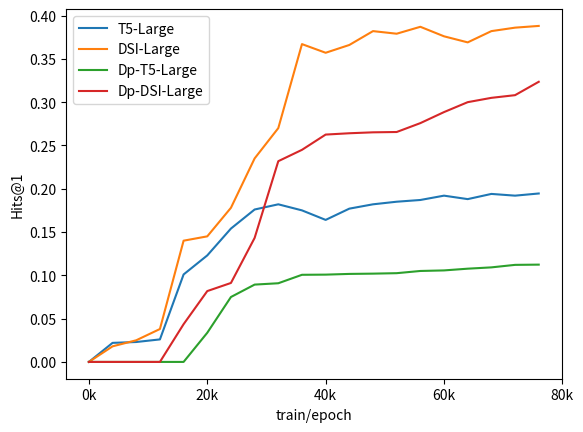

Here is the Python script that generated this plot: (Note: this script raises an exception after producing the figure.)
import matplotlib.pyplot as plt
from matplotlib.backends.backend_pdf import PdfPages
import mpl_toolkits.axisartist as axisartist
import numpy as np
import random
#draw an axis
# def draw_clear_borad(left,right,down,up):
#     board=plt.figure()#create the board
#     axis=axisartist.Subplot(board,111)#create the axis 
#     board.add_axes(axis)
#     axis.set_aspect("equal")
#     axis.axis[:].set_visible(False)#hide the original axis

#     axis.axis["x"]=axis.new_floating_axis(0,0)
#     axis.axis["x"].set_axisline_style("->")
#     axis.axis["x"].set_axis_direction("top")
#     axis.set_xlim(left,right)

#     axis.axis["y"]=axis.new_floating_axis(1,0)
#     axis.axis["y"].set_axisline_style("->")
#     axis.axis["y"].set_axis_direction("right")
#     axis.set_ylim(down,up)
    
def draw_linear_function(k,b,left,right):
    x=np.linspace(left,right,100)
    y=k*x+b
    plt.plot(x,y)
def draw_accuracy(epochs):
    '''
    'o'：圆圈标记
    's'：正方形标记
    'D'：菱形标记
    '+'：加号标记
    'x'：叉号标记
    '*'：星号标记
    '.'：小点标记
    ','：小逗号标记
    'v'：下三角标记
    '^'：上三角标记
    '<'：左三角标记
    '>'：右三角标记
    'p'：五边形标记
    'H'：六边形标记
    '1'：下指针标记
    '2'：上指针标记
    '3'：左指针标记
    '4'：右指针标记
    '8'：八边形标记
    '''
    t5accuracy=[0, 0.022, 0.023,0.026,0.101, 0.123, 0.154, 0.176, 0.182, 0.175,0.164,0.177,0.182,0.185,0.187,0.192,0.188,0.194,0.192,0.1945]
    # t5accuracy=[0,0.01,0.015, 0.022, 0.023,0.026,0.101, 0.123, 0.154, 0.24,0.26,0.40,0.536028446633177, 0.5402465486532915,  0.5493681178620721,0.5482323894146443, 0.5525392197291528, 0.5585141033290077,  0.5762802774725705,0.5730898603757285]
    dsiacc=[0, 0.018, 0.025,0.038,0.140, 0.145, 0.178, 0.235, 0.270, 0.367,0.357,0.366,0.382,0.379,0.387,0.376,0.369,0.382,0.386,0.388]
    # dsiacc=[0, 0.018, 0.025,0.26,0.27, 0.36, 0.45, 0.59,0.603925578082897, 0.6220886636506954, 0.6280863683111149, 0.6442335860148601, 0.6448877142489648, 0.6538950692456568, 0.6539623705766052, 0.6631813284958284, 0.6640366828032062, 0.6642139319082223, 0.6675140584771186, 0.672571075705655]
    
    # dp_t5acc=[i-random.uniform(0.03,0.15) for i in t5accuracy]
    # dp_t5acc=[i if i>=0 else 0 for i in dp_t5acc]
    # dp_t5acc=[0, 0, 0, 0, 0, 0, 0, 0, 0.09749538923004536, 0.16064037514849422, 0.2215201722652697, 0.30168513177301143, 0.4054558855495315, 0.3992576082346443, 0.49244829296110654, 0.4669865230116491, 0.4451970845156674, 0.5023095500548324, 0.4349214541848428, 0.5174939991551119]
    
    dp_t5acc=[0, 0, 0, 0, 0, 0.03367642621999847, 0.10766847850581884, 0.09084649993553119, 0.11207526677088805, 0.1123472572466394, 0.10195090516849159, 0.10567425423382353, 0.07496772739806688, 0.08929529250413379, 0.10060969871609321, 0.1008, 0.10247397536959693, 0.1050262291879676, 0.10162615373118646, 0.10917834161895903]
    dp_t5acc.sort()
    # print(dp_t5acc)
    # dpdsiacc=[i-random.uniform(0.03,0.15) for i in dsiacc]
    # dpdsiacc=[i if i>=0 else 0 for i in dpdsiacc]
    # dpdsiacc=[0, 0, 0, 0.13045229894707663, 0.1560448862515711, 0.2932021695145677, 0.3312495836322222, 0.5588271907659256, 0.4982467514770149, 0.562438721366124, 0.4816237593995508, 0.5070599192166964, 0.5368493477963293, 0.5967079957248783, 0.5607432066522335, 0.5882006074851899, 0.5906823575528566, 0.5264937753453328, 0.5636235951697413, 0.5317187463609268]
    dpdsiacc=[0, 0, 0, 0, 0.09118390088319606, 0.04358006720536005, 0.08181246501280849, 0.1431950696978309, 0.23180876497180997, 0.30803925104085117, 0.244911119660703, 0.2999557123472819, 0.26405567622910814, 0.2651283202370304, 0.27575752864649206, 0.3234823880924169, 0.30494873172431325, 0.2655000497317285, 0.26252992732983593, 0.2885028955053156]
    dpdsiacc.sort()
    # print(dpdsiacc)
    '''
    [0, 0, 0, 0, 0, 0.03367642621999847, 0.10766847850581884, 0.09084649993553119, 0.11207526677088805, 0.05823472572466394, 0.07195090516849159, 0.09674254233823519, 0.07496772739806688, 0.08929529250413379, 0.05609698716093203, 0.05366539896171568, 0.13247397536959693, 0.1450262291879676, 0.14162615373118645, 0.10917834161895903]
    [0, 0, 0, 0, 0.09118390088319606, 0.04358006720536005, 0.08181246501280849, 0.1431950696978309, 0.23180876497180997, 0.30803925104085117, 0.244911119660703, 0.2999557123472819, 0.26405567622910814, 0.2651283202370304, 0.27575752864649206, 0.3234823880924169, 0.30494873172431325, 0.2655000497317285, 0.26252992732983593, 0.2885028955053156]
    '''
    plt.plot(epochs,
             t5accuracy,
            #  marker='o',
            #  linestyle='-',
            label='T5-Large')
    plt.plot(epochs,dsiacc,label='DSI-Large',
            #  marker='.'
             )
    plt.plot(epochs,dp_t5acc,label='Dp-T5-Large',
            #  marker='D'
             )
    plt.plot(epochs,dpdsiacc,label='Dp-DSI-Large',
            #  marker='s'
             )
    
    tmx=[i for i in range(0,21,5)]
    plt.xticks(tmx,[f'{4*e}k' for e in tmx])#set the scale of axis x
    # plt.yticks([0.8,0.85,0.9,0.95],['80%', '85%', '90%', '95%'])
    # plt.title('Hits@1')
    plt.xlabel('train/epoch')
    plt.ylabel('Hits@1')
    # plt.ylabel('Hits@5')
    # plt.ylabel('Hits@10')
    plt.legend()#set the legend
    # plt.grid(True)

def draw_HeatMap(matrix):
    # heat map
    plt.imshow(matrix, cmap='viridis')
    plt.colorbar()

def draw_scatter(x,y,cluster_labels):
    #scatter map
    plt.scatter(x, y, c=cluster_labels, cmap='viridis')
    plt.legend()
    plt.show()
if __name__ == '__main__':
    
    # left,right=0,1
    # down,up=0,1

    epochs=[i for i in range(0,20)]
    # accuracy=[0.85,0.89,0.9,0.91,0.99]
    draw_accuracy(epochs)
    # draw_clear_borad(left,right,down,up)
    # draw_linear_function(1,0,left,right)
    # draw_linear_function(2,-5,left,right)
    # draw_linear_function(-1,1,left,right)
    # draw_linear_function(0,-2,left,right)
    
    # # create a similarity_matrix
    # similarity_matrix = np.random.rand(10, 10)
    # draw_HeatMap(similarity_matrix)

    # create scatter map
    # cluster_labels = [0, 1, 0, 2, 1, 2]
    # x = [2, 3, 4, 6, 7, 8]
    # y = [5, 4, 7, 3, 2, 1]
    # draw_scatter(x,y,cluster_labels)

    pdf=PdfPages("./study_vlog/Reproduction_Paper/draw/figure/axis.pdf")
    pdf.savefig()
    plt.close()
    pdf.close()